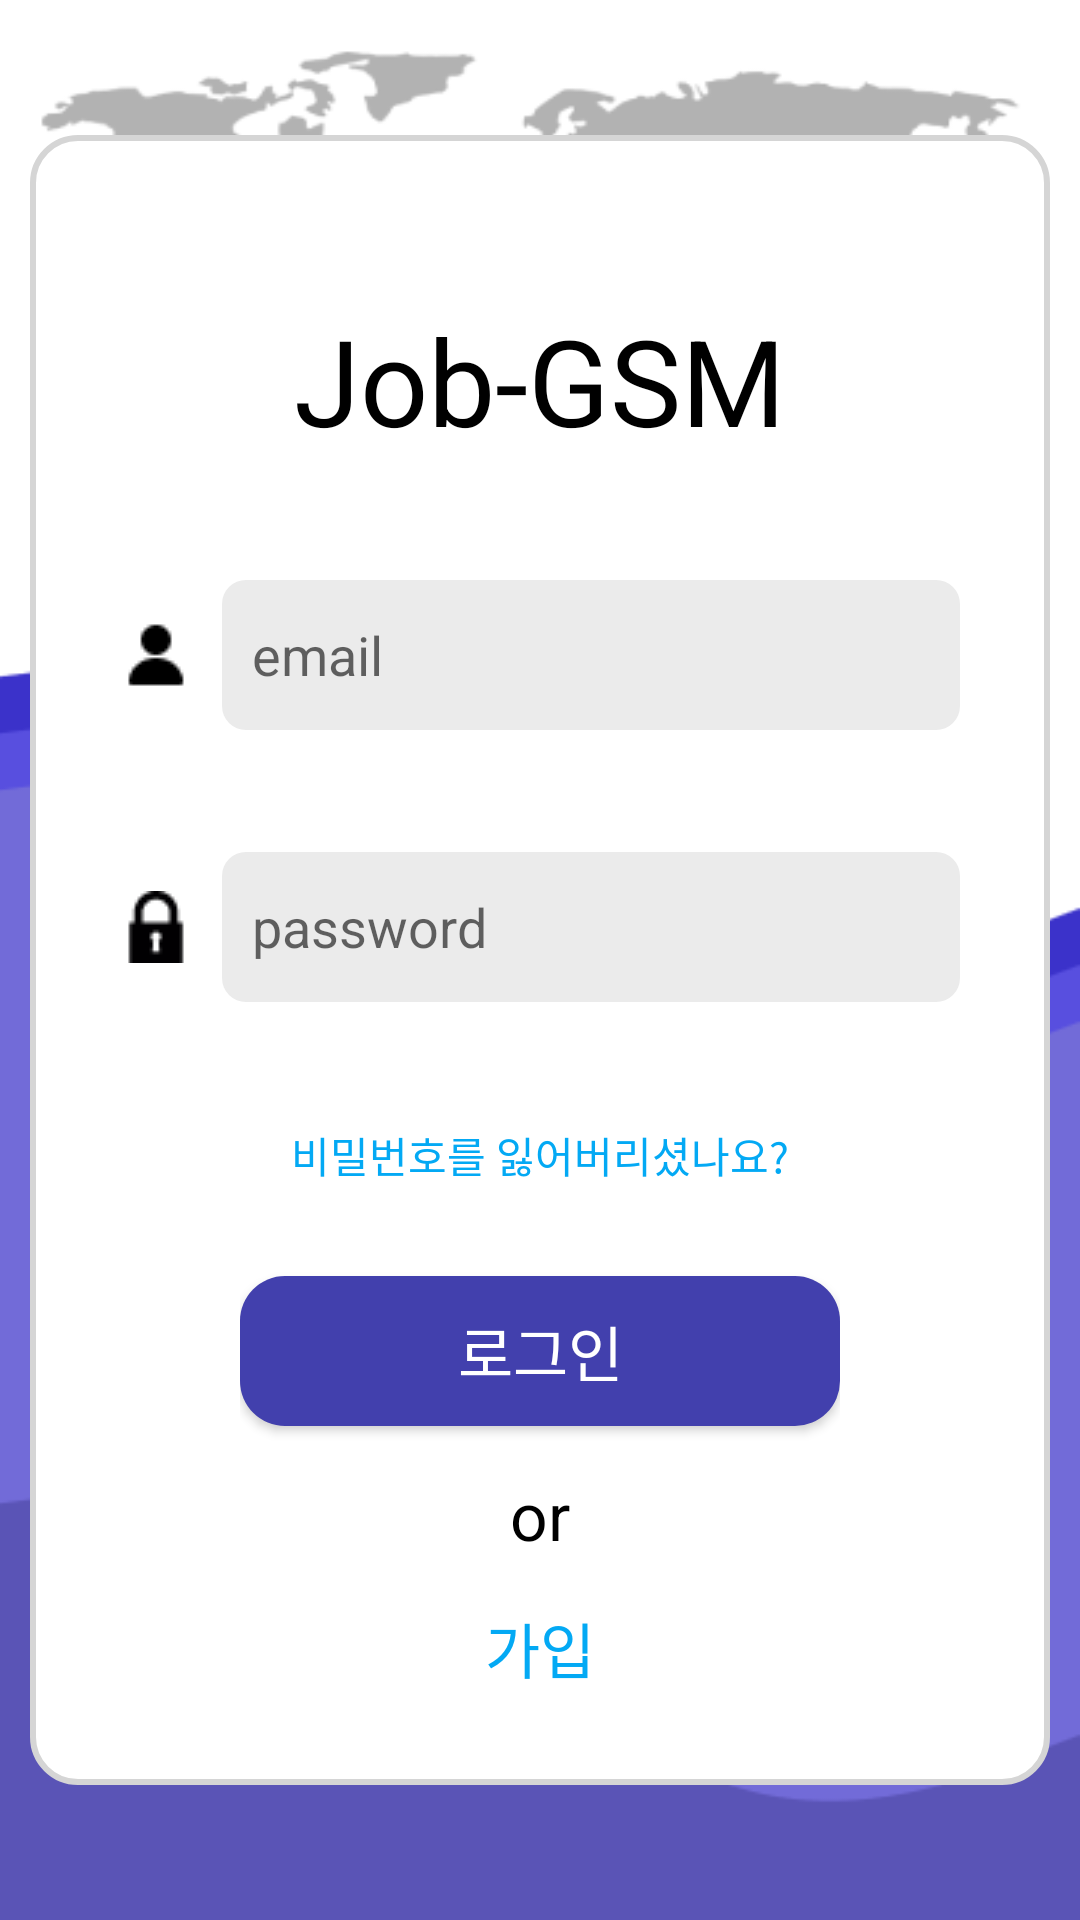

Reconstruct the res/layout file that produces this screen, plus the resources it refers to.
<!-- AndroidManifest.xml: activity theme Transparent -->
<!-- res/layout/activity_sign_in.xml -->
<?xml version="1.0" encoding="utf-8"?>
<androidx.constraintlayout.widget.ConstraintLayout
    xmlns:android="http://schemas.android.com/apk/res/android"
    xmlns:app="http://schemas.android.com/apk/res-auto"
    xmlns:tools="http://schemas.android.com/tools"
    android:layout_width="match_parent"
    android:layout_height="match_parent"
    android:background="@drawable/login_bg"
    tools:context=".view.user.SignInActivity">

    <ImageView
        android:id="@+id/login_image_bg"
        android:layout_width="wrap_content"
        android:layout_height="wrap_content"
        android:src="@drawable/user_get_bg"
        app:layout_constraintBottom_toBottomOf="parent"
        app:layout_constraintEnd_toEndOf="parent"
        app:layout_constraintStart_toStartOf="parent"
        app:layout_constraintTop_toTopOf="parent" />

    <TextView
        android:id="@+id/login_title"
        android:layout_width="wrap_content"
        android:layout_height="wrap_content"
        android:layout_marginTop="55dp"
        android:text="Job-GSM"
        android:textSize="40sp"
        app:layout_constraintEnd_toEndOf="@+id/login_image_bg"
        app:layout_constraintStart_toStartOf="@+id/login_image_bg"
        app:layout_constraintTop_toTopOf="@+id/login_image_bg" />

    <LinearLayout
        android:id="@+id/email_input_linear"
        android:layout_width="0dp"
        android:layout_height="wrap_content"
        android:layout_marginTop="40dp"
        android:layout_marginStart="30dp"
        android:layout_marginEnd="30dp"
        app:layout_constraintEnd_toEndOf="@+id/login_image_bg"
        app:layout_constraintStart_toStartOf="@+id/login_image_bg"
        app:layout_constraintTop_toBottomOf="@id/login_title"
        android:orientation="horizontal">

        <ImageView
            android:layout_width="wrap_content"
            android:layout_height="wrap_content"
            android:src="@drawable/baseline_person_black_24dp"
            android:layout_marginEnd="10dp"
            android:layout_gravity="center"/>

        <EditText
            android:id="@+id/login_email"
            android:layout_width="match_parent"
            android:layout_height="wrap_content"
            android:hint="email"
            android:paddingStart="10dp"
            android:background="@drawable/forget_pw_edit_text_bg"
            app:layout_constraintEnd_toEndOf="@+id/login_image_bg"
            app:layout_constraintStart_toStartOf="@+id/login_image_bg"
            app:layout_constraintTop_toBottomOf="@id/login_title" />
    </LinearLayout>

    <TextView
        android:id="@+id/email_error_text"
        android:layout_width="wrap_content"
        android:layout_height="wrap_content"
        android:text="오류"
        android:visibility="invisible"
        android:layout_marginStart="50dp"
        app:layout_constraintStart_toStartOf="@+id/email_input_linear"
        app:layout_constraintTop_toBottomOf="@+id/email_input_linear" />

    <LinearLayout
        android:id="@+id/pw_input_linear"
        android:layout_width="0dp"
        android:layout_height="wrap_content"
        android:layout_marginStart="30dp"
        android:layout_marginTop="20dp"
        android:layout_marginEnd="30dp"
        app:layout_constraintEnd_toEndOf="@+id/login_image_bg"
        app:layout_constraintStart_toStartOf="@+id/login_image_bg"
        app:layout_constraintTop_toBottomOf="@id/email_error_text"
        android:orientation="horizontal">

        <ImageView
            android:layout_width="wrap_content"
            android:layout_height="wrap_content"
            android:src="@drawable/baseline_lock_open_black_24dp"
            android:layout_gravity="center"
            android:layout_marginEnd="10dp"/>









        <com.google.android.material.textfield.TextInputEditText
            android:id="@+id/login_pw"
            android:layout_width="match_parent"
            android:layout_height="wrap_content"
            android:background="@drawable/forget_pw_edit_text_bg"
            android:hint="password"
            android:paddingStart="10dp"
            app:passwordToggleEnabled="true"
            app:passwordToggleTint="@null"
            app:passwordToggleDrawable="@drawable/toggle_icon_status"/>
    </LinearLayout>

    <TextView
        android:id="@+id/pw_error_text"
        android:layout_width="wrap_content"
        android:layout_height="wrap_content"
        android:text="오류"
        android:visibility="invisible"
        android:layout_marginStart="50dp"
        app:layout_constraintStart_toStartOf="@+id/pw_input_linear"
        app:layout_constraintTop_toBottomOf="@+id/pw_input_linear" />

    <LinearLayout
        android:layout_width="wrap_content"
        android:layout_height="wrap_content"
        android:orientation="vertical"
        android:layout_marginTop="20dp"
        app:layout_constraintEnd_toEndOf="@+id/login_image_bg"
        app:layout_constraintStart_toStartOf="@+id/login_image_bg"
        app:layout_constraintTop_toBottomOf="@+id/pw_error_text">

        <TextView
            android:id="@+id/forget_text"
            android:layout_width="wrap_content"
            android:layout_height="wrap_content"
            android:layout_gravity="center"
            android:text="비밀번호를 잃어버리셨나요?"
            android:textColor="#03A9F4"/>

        <Button
            android:id="@+id/log_in_btn"
            android:layout_width="wrap_content"
            android:layout_height="wrap_content"
            android:layout_marginTop="30dp"
            android:text="로그인"
            android:textSize="20sp"
            android:textColor="@color/white"
            android:background="@drawable/btn_layout1"/>

        <TextView
            android:layout_width="wrap_content"
            android:layout_height="wrap_content"
            android:text="or"
            android:textSize="22sp"
            android:layout_gravity="center"
            android:layout_marginTop="15dp"/>

        <TextView
            android:id="@+id/sign_in_text"
            android:layout_width="wrap_content"
            android:layout_height="wrap_content"
            android:text="가입"
            android:layout_gravity="center"
            android:textSize="20sp"
            android:layout_marginTop="15dp"
            android:textColor="#03A9F4"/>
    </LinearLayout>
</androidx.constraintlayout.widget.ConstraintLayout>
<!-- resources referenced by this layout -->
<resources>
  <color name="white">#FFFFFFFF</color>
  <!-- drawable baseline_lock_open_black_24dp: png bitmap (drawable, 436 bytes) -->
  <!-- drawable baseline_person_black_24dp: png bitmap (drawable, 324 bytes) -->
  <!-- drawable btn_layout1 (drawable) -->
  <?xml version="1.0" encoding="utf-8"?>
  <shape xmlns:android="http://schemas.android.com/apk/res/android">
      <size android:width="200dp" android:height="50dp"/>
      <solid android:color="@color/main_color"/>
      <corners android:radius="15dp"/>
  </shape>
  <!-- drawable forget_pw_edit_text_bg (drawable) -->
  <?xml version="1.0" encoding="utf-8"?>
  <shape xmlns:android="http://schemas.android.com/apk/res/android">
      <size android:width="150dp" android:height="50dp"/>
      <solid android:color="#EBEBEB"/>
      <corners android:radius="8dp"/>
  </shape>
  <!-- drawable login_bg: png bitmap (drawable, 24892 bytes) -->
  <!-- drawable toggle_icon_status (drawable) -->
  <?xml version="1.0" encoding="utf-8"?>
  <selector xmlns:android="http://schemas.android.com/apk/res/android">
      <item android:drawable="@drawable/baseline_remove_red_eye_black" android:state_checked="true"/>
      <item android:drawable="@drawable/baseline_visibility_off_black"/>
  </selector>
  <!-- drawable user_get_bg (drawable) -->
  <?xml version="1.0" encoding="utf-8"?>
  <shape xmlns:android="http://schemas.android.com/apk/res/android">
      <size android:width="340dp" android:height="550dp"/>
      <solid android:color="@color/white"/>
      <stroke android:color="#d5d5d5" android:width="2dp"/>
      <corners android:radius="15dp"/>
  </shape>
  <style name="Transparent" parent="Theme.Job_GSM">
          <item name="android:windowContentOverlay">@null</item>
          <item name="windowActionBarOverlay">true</item>
          <item name="colorPrimary">@android:color/transparent</item>
  
          <item name="fontFamily">@font/kreon_regular</item>
      </style>
  <color name="main_color">#4240AD</color>
  <!-- drawable baseline_remove_red_eye_black: png bitmap (drawable, 318 bytes) -->
  <!-- drawable baseline_visibility_off_black: png bitmap (drawable, 473 bytes) -->
  <style name="Theme.Job_GSM" parent="Theme.AppCompat.DayNight.DarkActionBar">
          
          <item name="colorPrimary">@color/purple_500</item>
          <item name="colorPrimaryVariant">@color/purple_700</item>
          <item name="colorOnPrimary">@color/white</item>
          
          <item name="colorSecondary">@color/teal_200</item>
          <item name="colorSecondaryVariant">@color/teal_700</item>
          <item name="colorOnSecondary">@color/black</item>
          
          <item name="android:statusBarColor">?attr/colorPrimaryVariant</item>
          
          <item name="windowActionBar">false</item>
          <item name="windowNoTitle">true</item>
  
          <item name="fontFamily">@font/kreon_regular</item>
          <item name="android:textColor">@color/black</item>
      </style>
  <color name="purple_500">#FF6200EE</color>
  <color name="purple_700">#FF3700B3</color>
  <color name="teal_200">#FF03DAC5</color>
  <color name="teal_700">#FF018786</color>
  <color name="black">#FF000000</color>
</resources>
